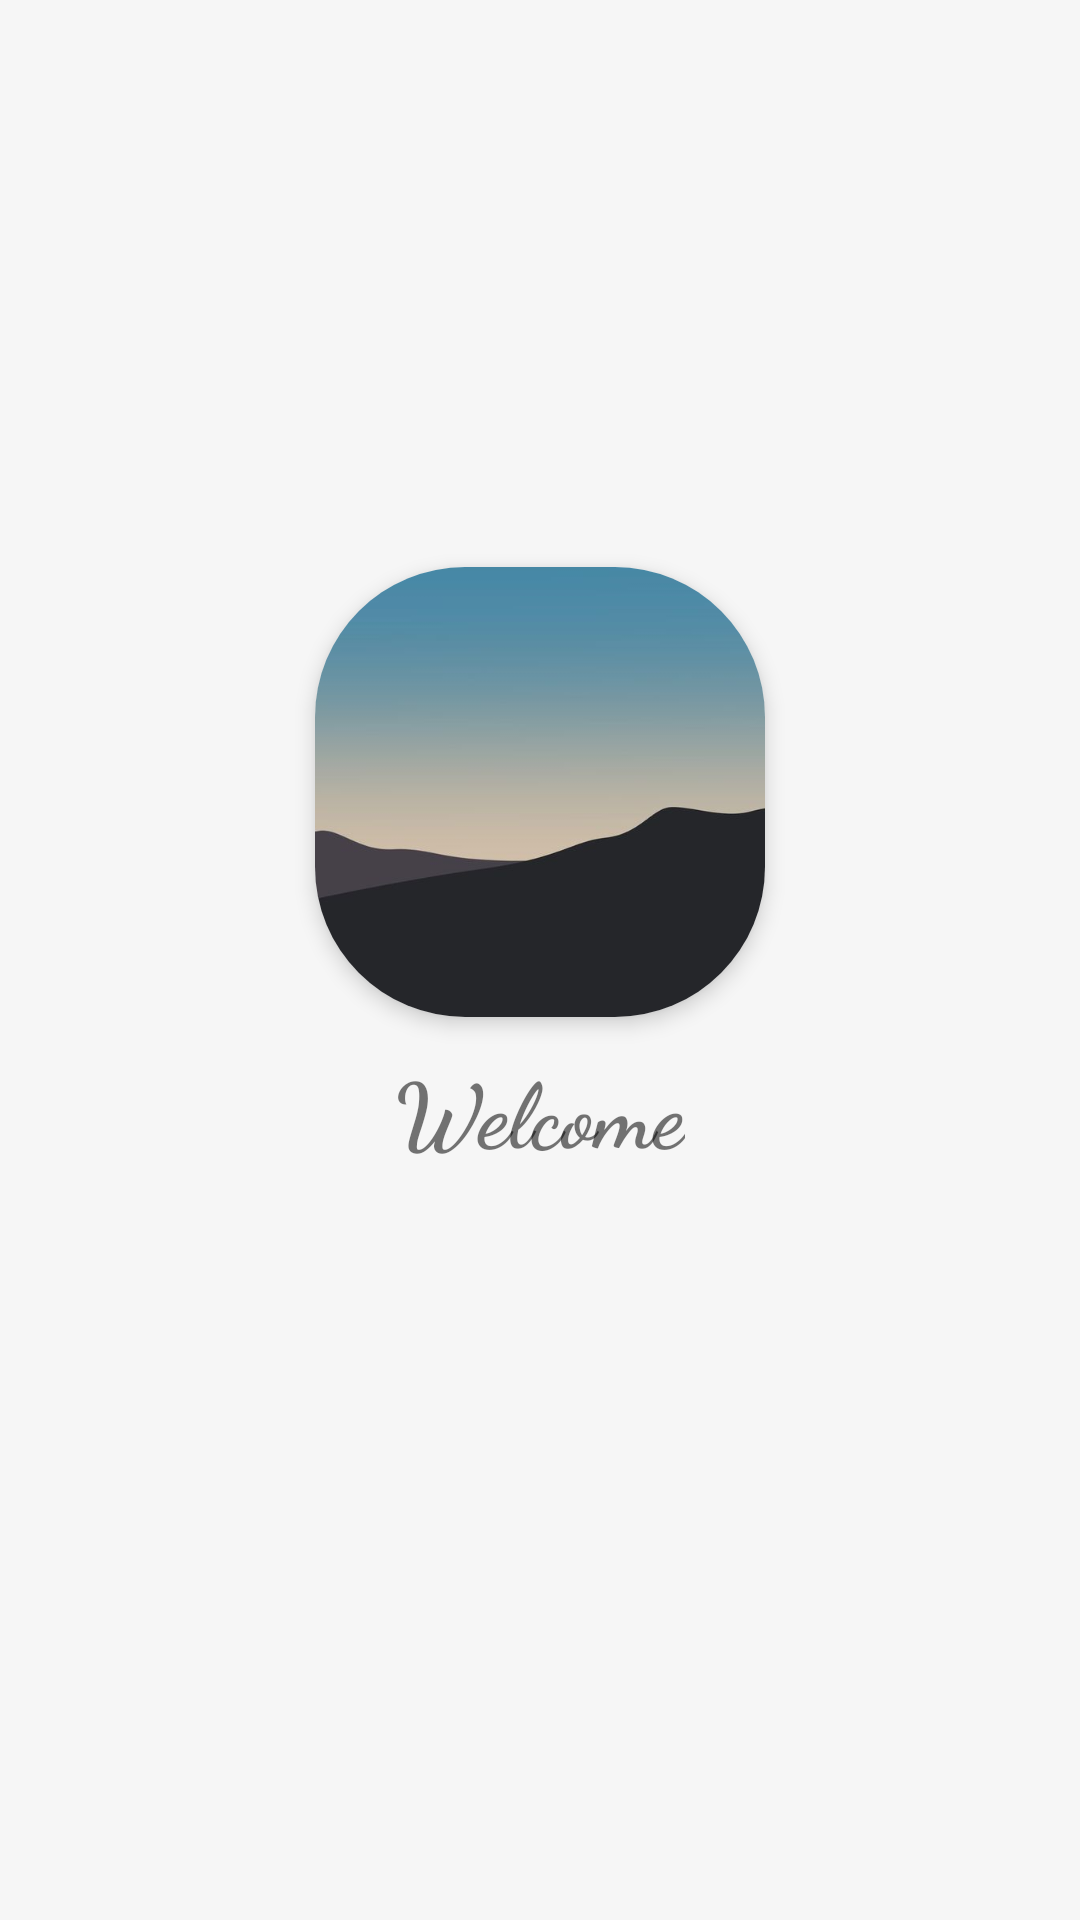

Android layout source for this screen:
<!-- AndroidManifest.xml: activity theme Theme.AppCompat.Light.NoActionBar -->
<!-- res/layout/activity_splash.xml -->
<?xml version="1.0" encoding="utf-8"?>
<layout  xmlns:android="http://schemas.android.com/apk/res/android"
    xmlns:app="http://schemas.android.com/apk/res-auto"
    xmlns:tools="http://schemas.android.com/tools">

    <LinearLayout
        android:layout_width="match_parent"
        android:layout_height="match_parent"
        android:gravity="center"
        android:orientation="vertical"
        tools:context=".screens_ui.splash.SplashActivity"
        android:background="#f6f6f6">

        <androidx.cardview.widget.CardView
            android:layout_width="150dp"
            android:layout_height="150dp"
            app:cardCornerRadius="50dp"
            app:cardElevation="4dp">

            <ImageView
                android:layout_width="wrap_content"
                android:layout_height="wrap_content"
                android:src="@drawable/splash_bg"
                android:scaleType="centerCrop"/>
        </androidx.cardview.widget.CardView>

        <TextView
            android:layout_width="wrap_content"
            android:layout_height="wrap_content"
            android:padding="10dp"
            android:text="Welcome"
            android:textSize="30sp"
            android:textStyle="bold"
            android:fontFamily="cursive"
            android:layout_marginBottom="50dp"/>


    </LinearLayout>
</layout>
<!-- resources referenced by this layout -->
<resources>
  <!-- drawable splash_bg: jpeg bitmap (drawable, 8727 bytes) -->
</resources>
